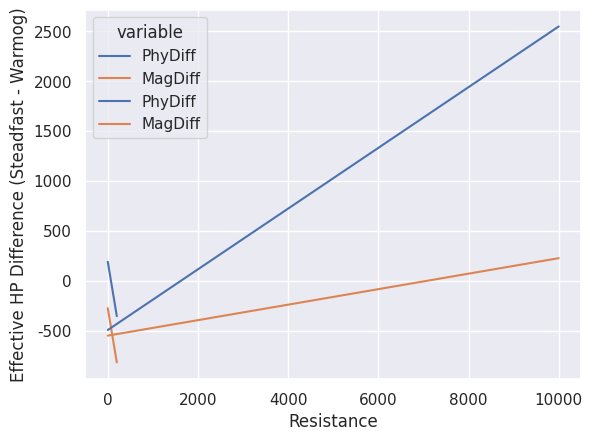
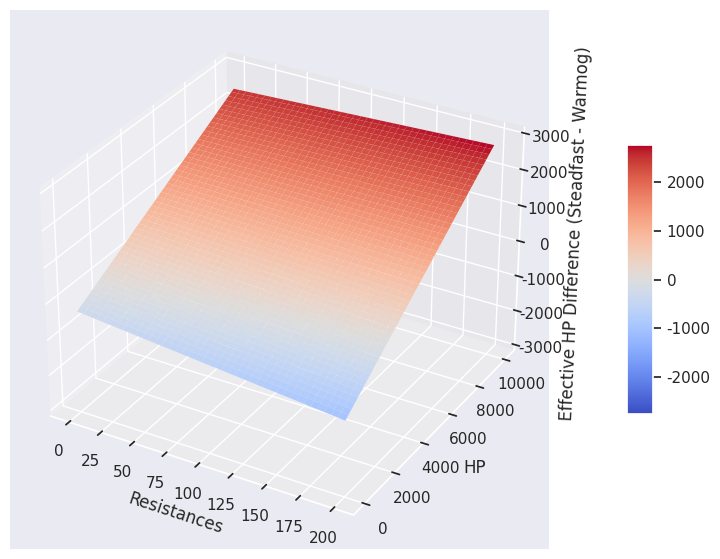

Python code for these plots, in order:
import seaborn as sns
import pandas as pd
import numpy as np
import matplotlib.pyplot as plt
from matplotlib import cm


def damage_calculation(hp, armor, mr):

    warmogPhy = (hp + 600)*1.08 * ((100+armor)/100)
    warmogMag = (hp + 600)*1.08 * ((100+mr)/100)

    warmog = (hp + 600)*1.08 * ((100+mr)/100)

    steadfastPhy1 = (hp + 250) * (100+armor+20)/100 * (1/.85)
    steadfastPhy2 =  (hp + 250)  * (100+armor+20)/100 * (1/.92)
    steadfastMag1 = (hp + 250)  * (100+mr)/100 * (1/.85)
    steadfastMag2 =  (hp + 250)  * (100+mr)/100 * (1/.92)

    steadfastPhy = (steadfastPhy1 + steadfastPhy2) / 2
    steadfastMag = (steadfastMag1 + steadfastMag2) / 2

    return [warmog, steadfastPhy, steadfastMag]

def resistance_graph():
    resistance = [[],[],[], range(201)]
    for i in range(201):
        for index, val in enumerate(damage_calculation(1800, i, i)):
            resistance[index].append(val)
    df = pd.DataFrame(data=resistance)
    df = df.transpose()
    df.columns = ['warmog', 'steadfastPhy', 'steadfastMag', 'Resistance']
    df['PhyRatio'] = (df['steadfastPhy']/df['warmog'])
    df['MagRatio'] = (df['steadfastMag']/df['warmog'])
    df['PhyDiff'] = (df['steadfastPhy'] - df['warmog'])
    df['MagDiff'] = (df['steadfastMag'] - df['warmog'])
    diff = df[['Resistance', 'PhyDiff', 'MagDiff']]

    sns.set_theme(style="darkgrid")

    g = sns.lineplot(data=pd.melt(diff, ['Resistance']), x='Resistance', y="value", hue='variable')

    g.set(ylabel='Effective HP Difference (Steadfast - Warmog)')

    plt.show()

def hp_graph():
    hp = [[],[],[], range(10001)]
    for i in range(10001):
        for index, val in enumerate(damage_calculation(i, 50, 50)):
            hp[index].append(val)
    df = pd.DataFrame(data=hp)
    df = df.transpose()
    df.columns = ['warmog', 'steadfastPhy', 'steadfastMag', 'HP']
    df['PhyRatio'] = (df['steadfastPhy']/df['warmog'])
    df['MagRatio'] = (df['steadfastMag']/df['warmog'])
    df['PhyDiff'] = (df['steadfastPhy'] - df['warmog'])
    df['MagDiff'] = (df['steadfastMag'] - df['warmog'])
    diff = df[['HP', 'PhyDiff', 'MagDiff']]

    sns.set_theme(style="darkgrid")

    g = sns.lineplot(data=pd.melt(diff, ['HP']), x='HP', y="value", hue='variable')

    g.set(ylabel='Effective HP Difference (Steadfast - Warmog)')

    plt.show()

def surface_plot():
    arrayP = []
    arrayM = []
    for i in range(10001):
        resistP = []
        resistM = []
        for j in range(201):
            vals = damage_calculation(i, j, j)
            resistP.append(vals[1]-vals[0])
            resistM.append(vals[2]-vals[0])
        arrayP.append(resistP)
        arrayM.append(resistM)
    dfP = pd.DataFrame(arrayP)
    fig = plt.figure(figsize=(10, 7))
    ax = fig.add_subplot(111, projection='3d')

    # Create an X-Y mesh of the shape of the dataframe
    X, Y = np.meshgrid(range(len(dfP.columns)), range(len(dfP.index)))
    
    # Convert the dataframe to a 2D array for plotting
    Z = dfP.values

    z_min, z_max = Z.min(), Z.max()
    z_range = z_max - z_min
    ax.set_zlim(-z_max - z_range * 0.1, z_max + z_range * 0.1)

    # Plot the surface
    surf = ax.plot_surface(X, Y, Z, cmap=cm.coolwarm, vmin=-z_max, vmax=z_max, linewidth=0)

    ax.set_xlabel("Resistances")
    ax.set_ylabel("HP")
    ax.set_zlabel("Effective HP Difference (Steadfast - Warmog)")

    # Add a color bar which maps values to colors
    fig.colorbar(surf, shrink=0.5, aspect=10, pad=0.1)

    plt.show()


def main():
    resistance_graph()
    hp_graph()
    surface_plot()
    


if __name__ == "__main__":
    main()
